Run: headless pygame with SDL's dummy video driver; simulated clock (each Clock.tick advances the game by its frame time, no real sleeping); random seed 0; keys injected as events and as key.get_pressed() state; no mouse input.
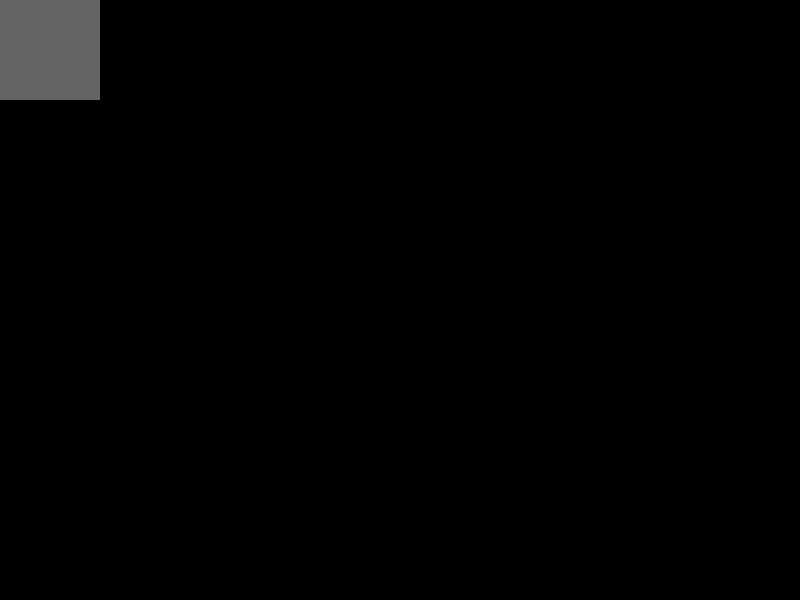
Frame 1 of 4 · flips 1–60 · no input
Frame 2 of 4 · flips 61–180 · tapped SPACE, RETURN · held RIGHT (→), D · screen unchanged from frame 1, image omitted
Frame 3 of 4 · flips 181–300 · held DOWN (↓), S · screen unchanged from frame 2, image omitted
Frame 4 of 4 · flips 301–420 · held LEFT (←), A, UP (↑), W · screen unchanged from frame 3, image omitted

The pygame program that drew these frames:

import pygame
class UI:
    def __init__(self) -> None:
        self.width = 800
        self.height = 600
        self.screen = pygame.display.set_mode((self.width, self.height))
    def run(self):
        pygame.init()
        run = True
        while run:

            pygame.draw.rect(self.screen, (100, 100, 100), self.shape("s"))

            for event in pygame.event.get():
                if event.type == pygame.QUIT:
                    run = False

            pygame.display.update()
        pygame.quit()
    def shape(self, shape):
        re = pygame.Rect((0,0,100,100))
        return re
ui = UI()
ui.run()
